Run: headless pygame with SDL's dummy video driver; simulated clock (each Clock.tick advances the game by its frame time, no real sleeping); random seed 0; keys injected as events and as key.get_pressed() state; no mouse input.
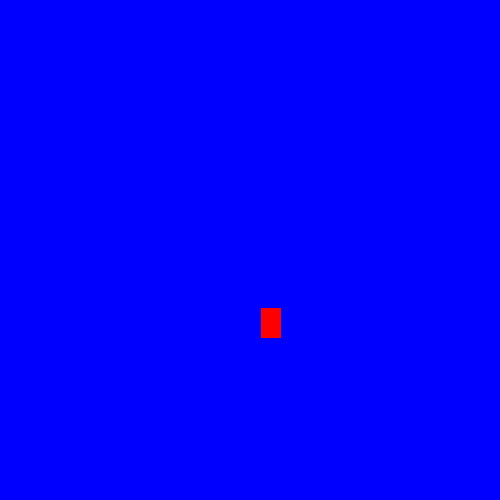
Frame 1 of 4 · flips 1–60 · no input
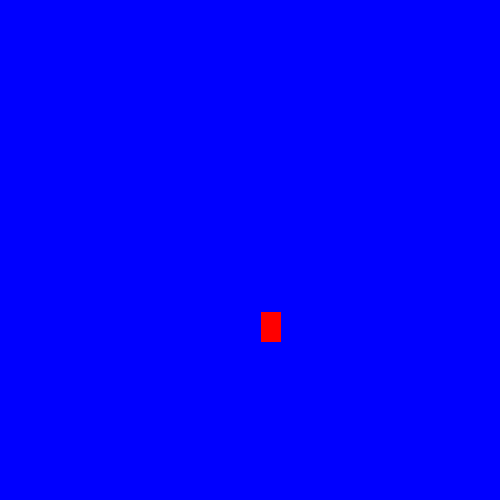
Frame 2 of 4 · flips 61–180 · tapped SPACE, RETURN · held RIGHT (→), D
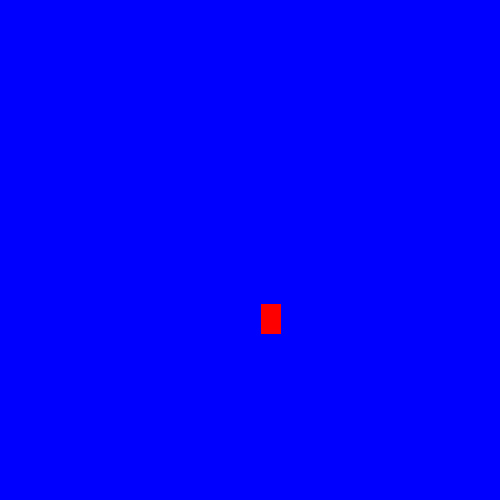
Frame 3 of 4 · flips 181–300 · held DOWN (↓), S
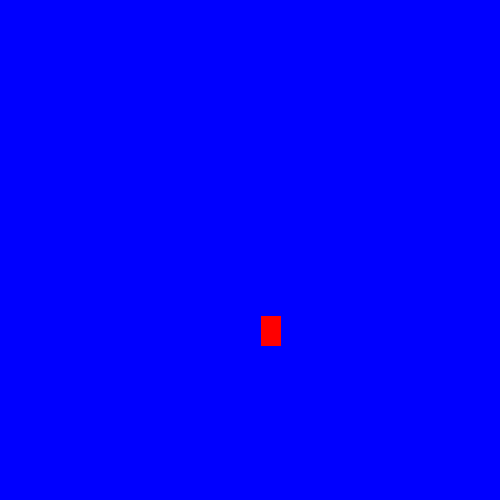
Frame 4 of 4 · flips 301–420 · held LEFT (←), A, UP (↑), W

The pygame program that drew these frames:

import pygame
import random


spcolorch=pygame.USEREVENT+1
bgcolorch=pygame.USEREVENT+2

blue=pygame.Color('blue')
green=pygame.Color('green')
red=pygame.Color('red')

magenta=pygame.Color('magenta')
yellow=pygame.Color('yellow')
pink=pygame.Color('pink')


class sprite(pygame.sprite.Sprite):
   def __init__(self,color,width,height):
      super().__init__()
      self.image=pygame.Surface([width,height])
      self.image.fill(color)
      self.rect=self.image.get_rect()
      self.velocity=[random.choice([-1,1]),random.choice([-1,1])]
      self.image1=pygame.Surface([width,height])
      self.image1.fill(color)
      self.rect1=self.image.get_rect()
      self.velocity=[random.choice([-1,1]),random.choice([-1,1])]
    
   def update(self):
      self.rect.move_ip(self.velocity)
      self.rect1.move_ip(self.velocity)
      boundary=False
      if self.rect.left<=0 or self.rect.right>=500:
         self.velocity[0]=-self.velocity[0]
         boundary=False
      if self.rect.top<=0 or self.rect.bottom>=400:
         self.velocity[1]=-self.velocity[1]
         boundary=False
      if boundary:
         pygame.event.post(pygame.event.Event(spcolorch))
         pygame.event.post(pygame.event.Event(spcolorch))
      if self.rect1.left<=0 or self.rect1.right>=500:
         self.velocity[0]=-self.velocity[0]
         boundary=False
      if self.rect1.top<=0 or self.rect1.bottom>=400:
         self.velocity[1]=-self.velocity[1]
         boundary=False
      if boundary:
         pygame.event.post(pygame.event.Event(spcolorch))
         pygame.event.post(pygame.event.Event(spcolorch))
   def changecolor(self):
      self.image.fill(random.choice([magenta,yellow,pink]))
      self.image1.fill(random.choice([magenta,yellow,pink]))
def changebgcolor(self):
   global bgcolor
   bgcolor=random.choice([blue,green,red])

all_sp=pygame.sprite.Group()
sp=sprite(red,20,30)
sp.rect.x=random.randint(0,480)
sp.rect.y=random.randint(0,370)
all_sp.add(sp)

screen=pygame.display.set_mode((500,500))
pygame.display.set_caption("Sprites")

bgcolor=blue
screen.fill(bgcolor)
clock=pygame.time.Clock()
exit=False
while not exit:
  for event in pygame.event.get():
    if event.type==pygame.QUIT:
        exit=True
    elif event.type==spcolorch:
       sp.changecolor()
    elif event.type==bgcolorch:
       changebgcolor()

  all_sp.update()
  screen.fill(bgcolor)
  all_sp.draw(screen)
  pygame.display.flip()
  clock.tick(30)
pygame.quit()
